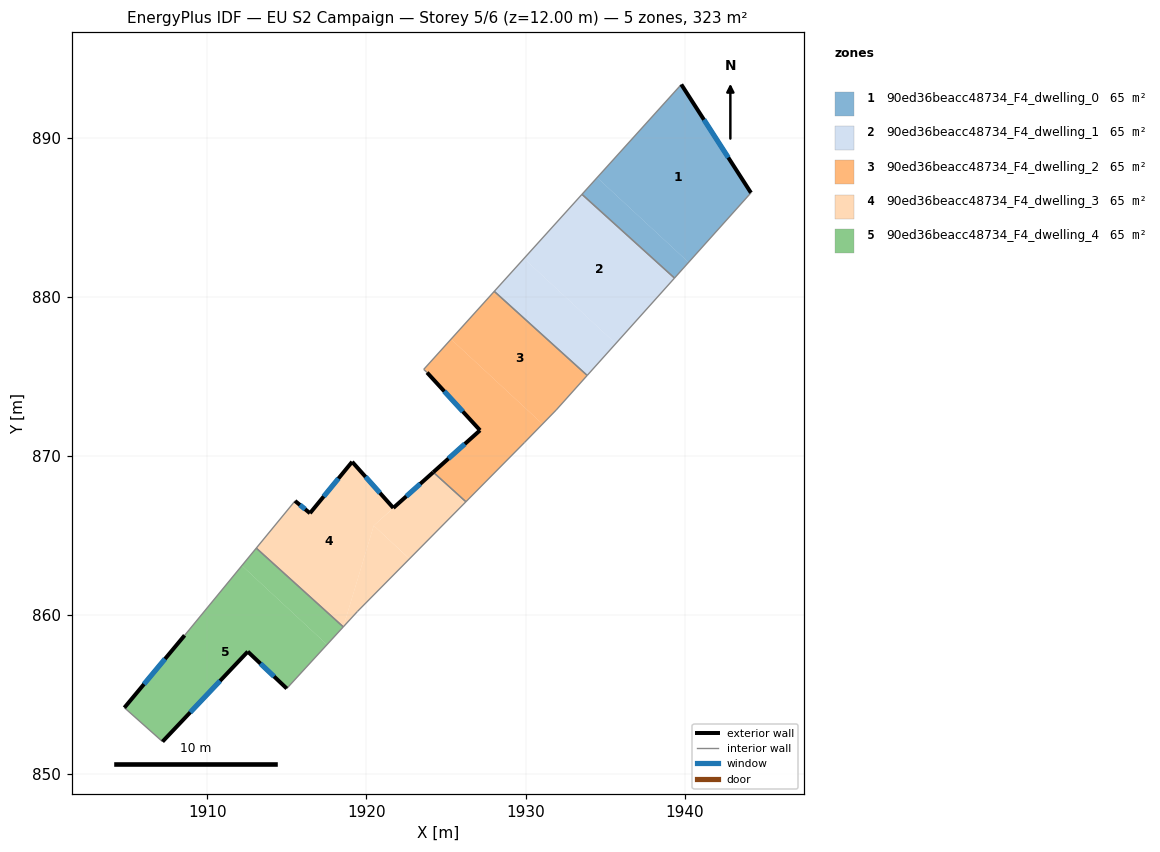
=== STOREY PLAN SPEC (per zone: floor XY polygon, exterior-wall plan segments, windows/doors) ===
zone 1: 90ed36beacc48734_F4_dwelling_0  (64.6 m²)
  floor: (1939.79, 893.35) (1944.17, 886.54) (1940.25, 882.17) (1934.50, 887.50)
  floor: (1940.25, 882.17) (1939.36, 881.18) (1933.55, 886.45) (1934.50, 887.50)
  exterior wall: (1944.17, 886.54) – (1939.79, 893.35)  [8.1 m]
    window: (1942.74, 888.76) – (1941.21, 891.14)  [3.0 m²]
  interior walls: 3
zone 2: 90ed36beacc48734_F4_dwelling_1  (64.6 m²)
  floor: (1939.36, 881.18) (1935.67, 877.07) (1929.90, 882.42) (1933.55, 886.45)
  floor: (1935.67, 877.07) (1933.87, 875.06) (1928.03, 880.35) (1929.90, 882.42)
  interior walls: 4
zone 3: 90ed36beacc48734_F4_dwelling_2  (64.6 m²)
  floor: (1933.87, 875.06) (1931.93, 872.89) (1931.06, 872.01) (1925.31, 877.34) (1928.03, 880.35)
  floor: (1931.06, 872.01) (1929.94, 870.85) (1926.25, 867.12) (1924.20, 868.98) (1927.14, 871.61) (1923.81, 875.24) (1923.60, 875.44) (1925.31, 877.34)
  exterior wall: (1927.14, 871.61) – (1924.20, 868.98)  [3.9 m]
    window: (1926.18, 870.76) – (1925.15, 869.84)  [1.4 m²]
  exterior wall: (1923.81, 875.24) – (1927.14, 871.61)  [4.9 m]
    window: (1924.89, 874.06) – (1926.06, 872.79)  [1.8 m²]
  interior walls: 7
zone 4: 90ed36beacc48734_F4_dwelling_3  (64.6 m²)
  floor: (1926.25, 867.12) (1922.70, 863.54) (1920.46, 865.62) (1921.69, 866.73) (1923.34, 868.21) (1924.20, 868.98)
  floor: (1919.10, 869.63) (1921.69, 866.73) (1920.46, 865.62) (1918.54, 859.26) (1913.07, 864.21) (1915.51, 867.17) (1916.45, 866.40)
  floor: (1922.70, 863.53) (1919.44, 860.23) (1918.54, 859.26) (1920.46, 865.62)
  exterior wall: (1921.69, 866.73) – (1919.10, 869.63)  [3.9 m]
    window: (1920.85, 867.68) – (1919.94, 868.69)  [1.4 m²]
  exterior wall: (1924.20, 868.98) – (1921.69, 866.73)  [3.4 m]
    window: (1923.38, 868.25) – (1922.50, 867.46)  [1.2 m²]
  exterior wall: (1916.45, 866.40) – (1915.51, 867.17)  [1.2 m]
    window: (1916.14, 866.65) – (1915.81, 866.92)  [0.4 m²]
  exterior wall: (1919.10, 869.63) – (1916.45, 866.40)  [4.2 m]
    window: (1918.24, 868.58) – (1917.31, 867.45)  [1.5 m²]
  interior walls: 5
zone 5: 90ed36beacc48734_F4_dwelling_4  (64.6 m²)
  floor: (1918.54, 859.26) (1917.52, 858.14) (1912.17, 863.11) (1913.07, 864.21)
  floor: (1917.52, 858.14) (1914.99, 855.38) (1912.54, 857.70) (1907.18, 852.04) (1904.78, 854.18) (1908.57, 858.72) (1912.17, 863.11)
  exterior wall: (1912.54, 857.70) – (1914.99, 855.38)  [3.4 m]
    window: (1913.33, 856.95) – (1914.19, 856.14)  [1.2 m²]
  exterior wall: (1907.18, 852.04) – (1912.54, 857.70)  [7.8 m]
    window: (1908.92, 853.89) – (1910.79, 855.86)  [2.9 m²]
  exterior wall: (1908.57, 858.72) – (1904.78, 854.18)  [5.9 m]
    window: (1907.34, 857.25) – (1906.01, 855.66)  [2.2 m²]
  interior walls: 4

=== DERIVED (storey summary) ===
Building: EU S2 Campaign
Storey: 5 of 6  (floor level z = 12.00 m)
Storey gross floor area: 323.1 m²
Zones on this storey: 5
  - 90ed36beacc48734_F4_dwelling_0: floor 64.6 m²; exterior wall 8.1 m (24.3 m²); 1 window(s) 3.0 m²; WWR 12.2%
  - 90ed36beacc48734_F4_dwelling_1: floor 64.6 m²
  - 90ed36beacc48734_F4_dwelling_2: floor 64.6 m²; exterior wall 8.9 m (26.6 m²); 2 window(s) 3.3 m²; WWR 12.2%
  - 90ed36beacc48734_F4_dwelling_3: floor 64.6 m²; exterior wall 12.6 m (37.9 m²); 4 window(s) 4.6 m²; WWR 12.2%
  - 90ed36beacc48734_F4_dwelling_4: floor 64.6 m²; exterior wall 17.1 m (51.3 m²); 3 window(s) 6.3 m²; WWR 12.2%
Zone adjacency (shared interzone walls):
  - 90ed36beacc48734_F4_dwelling_0 ↔ 90ed36beacc48734_F4_dwelling_1
  - 90ed36beacc48734_F4_dwelling_1 ↔ 90ed36beacc48734_F4_dwelling_2
  - 90ed36beacc48734_F4_dwelling_2 ↔ 90ed36beacc48734_F4_dwelling_3
  - 90ed36beacc48734_F4_dwelling_3 ↔ 90ed36beacc48734_F4_dwelling_4